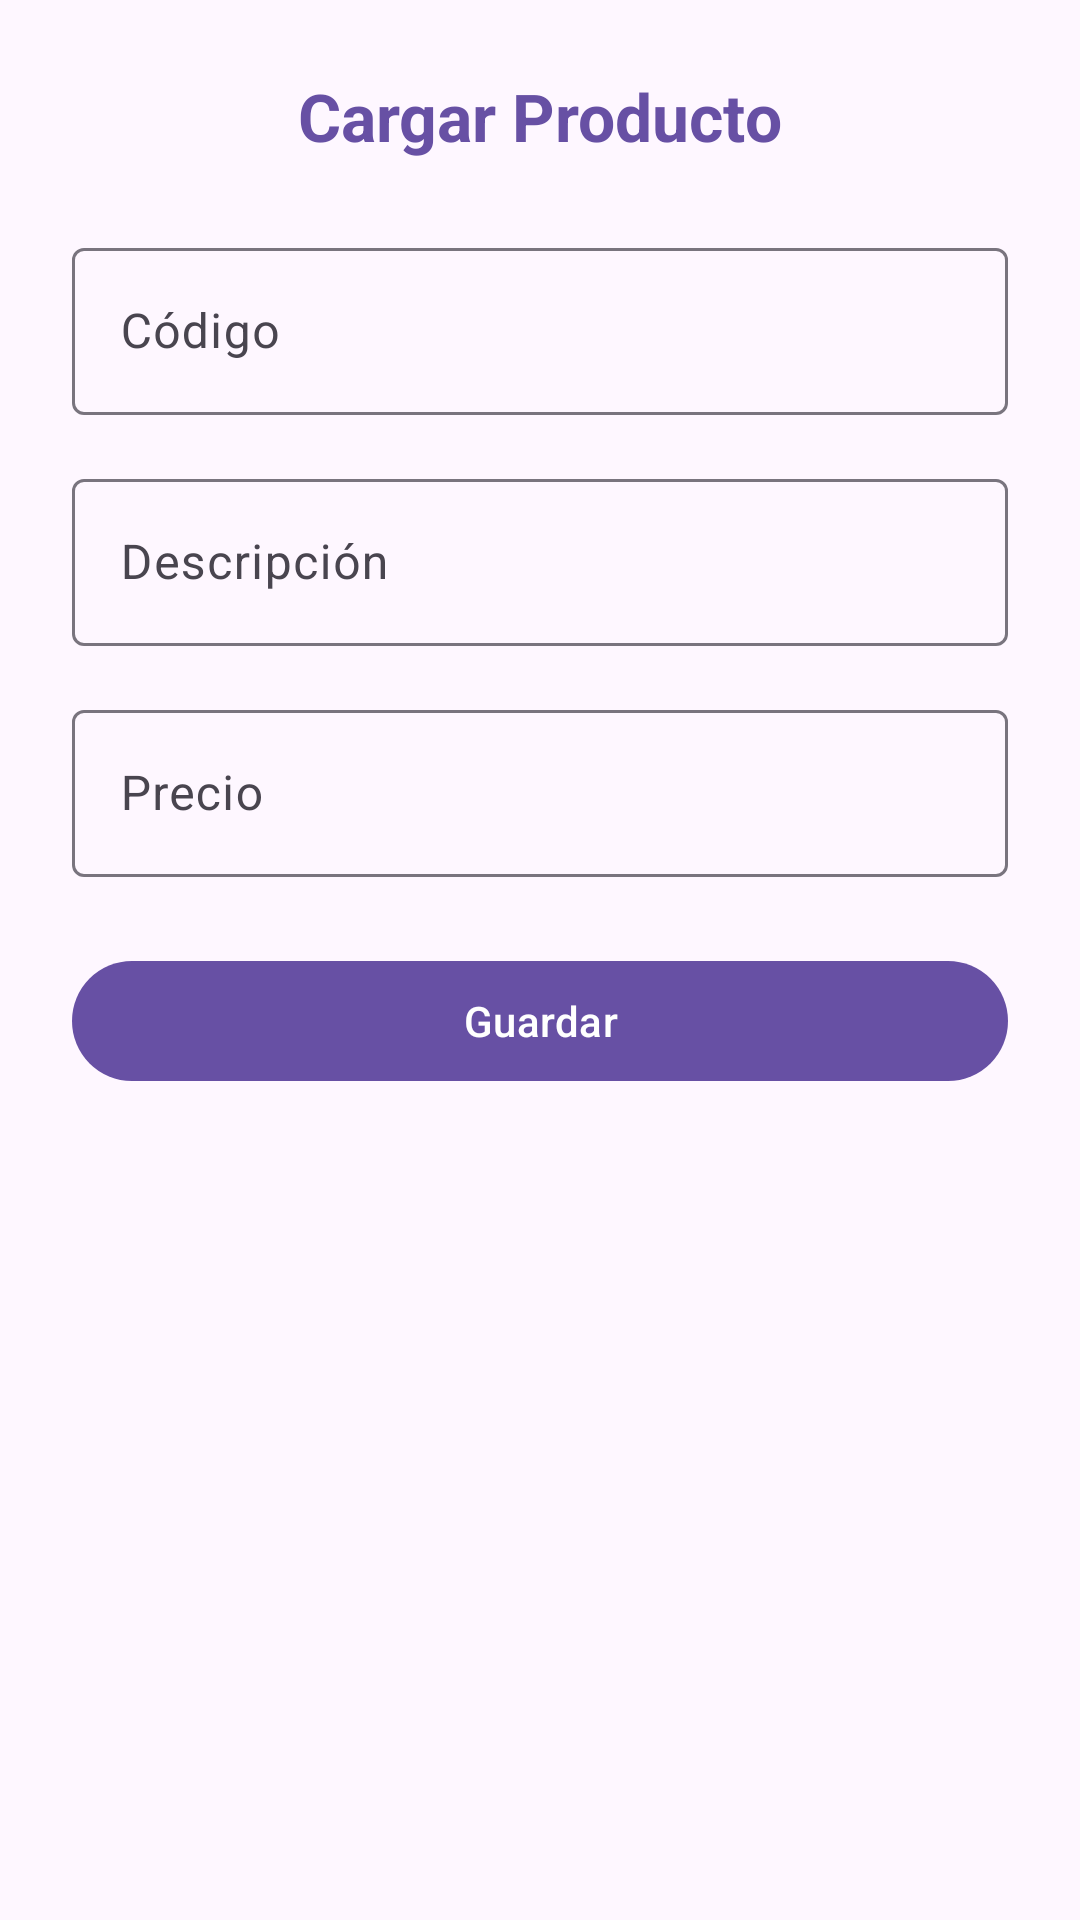

Layout XML and referenced resources for this Android screen:
<!-- AndroidManifest.xml: application theme Theme.Trabajo_practico4 -->
<!-- res/layout/fragment_cargar.xml -->
<?xml version="1.0" encoding="utf-8"?>
<LinearLayout xmlns:android="http://schemas.android.com/apk/res/android"
    android:layout_width="match_parent"
    android:layout_height="match_parent"
    android:orientation="vertical"
    android:padding="24dp"
    android:gravity="center_horizontal">

    <TextView
        android:layout_width="wrap_content"
        android:layout_height="wrap_content"
        android:text="Cargar Producto"
        android:textSize="22sp"
        android:textStyle="bold"
        android:layout_marginBottom="24dp"
        android:textColor="?attr/colorPrimary" />

    <com.google.android.material.textfield.TextInputLayout
        android:layout_width="match_parent"
        android:layout_height="wrap_content"
        android:layout_marginBottom="16dp"
        android:hint="Código"
        style="@style/Widget.Material3.TextInputLayout.OutlinedBox">

        <com.google.android.material.textfield.TextInputEditText
            android:id="@+id/etCodigo"
            android:layout_width="match_parent"
            android:layout_height="wrap_content"
            android:inputType="number" />

    </com.google.android.material.textfield.TextInputLayout>

    <com.google.android.material.textfield.TextInputLayout
        android:layout_width="match_parent"
        android:layout_height="wrap_content"
        android:layout_marginBottom="16dp"
        android:hint="Descripción"
        style="@style/Widget.Material3.TextInputLayout.OutlinedBox">

        <com.google.android.material.textfield.TextInputEditText
            android:id="@+id/etDescripcion"
            android:layout_width="match_parent"
            android:layout_height="wrap_content"
            android:inputType="text" />

    </com.google.android.material.textfield.TextInputLayout>

    <com.google.android.material.textfield.TextInputLayout
        android:layout_width="match_parent"
        android:layout_height="wrap_content"
        android:layout_marginBottom="24dp"
        android:hint="Precio"
        style="@style/Widget.Material3.TextInputLayout.OutlinedBox">

        <com.google.android.material.textfield.TextInputEditText
            android:id="@+id/etPrecio"
            android:layout_width="match_parent"
            android:layout_height="wrap_content"
            android:inputType="numberDecimal" />

    </com.google.android.material.textfield.TextInputLayout>

    <com.google.android.material.button.MaterialButton
        android:id="@+id/btnGuardar"
        android:layout_width="match_parent"
        android:layout_height="wrap_content"
        android:text="Guardar" />

</LinearLayout>
<!-- resources referenced by this layout -->
<resources>
  <style name="Theme.Trabajo_practico4" parent="Base.Theme.Trabajo_practico4" />
  <style name="Base.Theme.Trabajo_practico4" parent="Theme.Material3.DayNight.NoActionBar">
          
          
      </style>
</resources>
